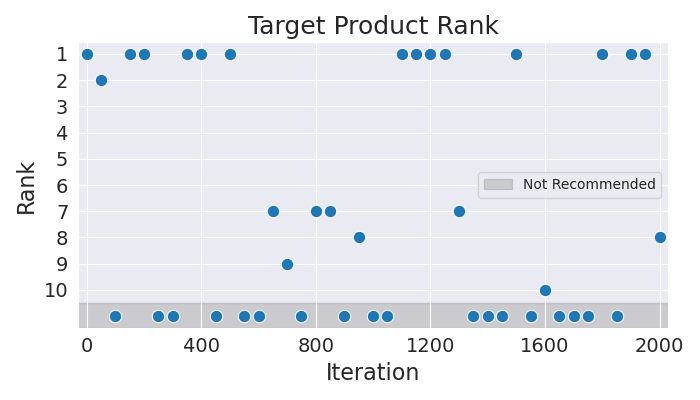

Values plotted in this chart, from the file beside it:
Iteration, Rank
0, 1
50, 2
100, 11
150, 1
200, 1
250, 11
300, 11
350, 1
400, 1
450, 11
500, 1
550, 11
600, 11
650, 7
700, 9
750, 11
800, 7
850, 7
900, 11
950, 8
1000, 11
1050, 11
1100, 1
1150, 1
1200, 1
1250, 1
1300, 7
1350, 11
1400, 11
1450, 11
1500, 1
1550, 11
1600, 10
1650, 11
1700, 11
1750, 11
1800, 1
1850, 11
1900, 1
1950, 1
2000, 8
